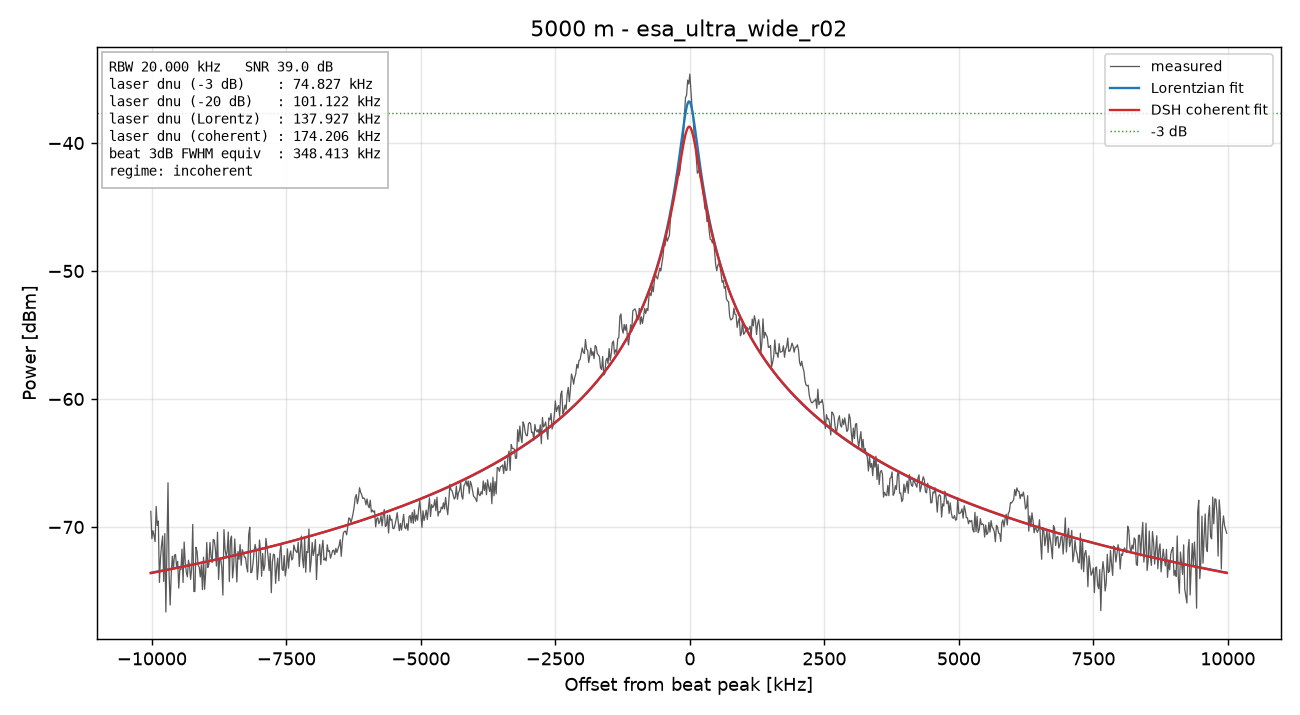

The file beside this chart, header and first rows:
freq_Hz, power_dBm
70000000, -68.78
70020000, -70.91
70040000, -70.29
70060000, -70.65
70080000, -71.14
70100000, -68.39
70120000, -69.89
70140000, -69.54
70160000, -74.33
70180000, -72.47
70200000, -71.41
70220000, -70.71
70240000, -74.25
70260000, -70.52
70280000, -76.65
70300000, -71.7
70320000, -66.54
70340000, -73.69
70360000, -76.1
70380000, -73.66
70400000, -72.29
70420000, -73.28
70440000, -72.21
70460000, -72.15
70480000, -73.12
70500000, -72.69
70520000, -74.78
70540000, -73.28
70560000, -73.34
70580000, -71.73
70600000, -74.34
70620000, -71.17
70640000, -72.71
70660000, -73.54
70680000, -73.9
70700000, -72.6
70720000, -73
70740000, -74.1
70760000, -73.22
70780000, -69.8
70800000, -75.05
70820000, -75.04
70840000, -71.59
70860000, -71.92
70880000, -72.99
70900000, -73.14
70920000, -73.91
70940000, -72.96
70960000, -74.9
70980000, -72.36
71000000, -74.87
71020000, -73.6
71040000, -71.21
71060000, -73.17
71080000, -72.92
71100000, -71.22
71120000, -72.27
71140000, -72.78
71160000, -70.98
71180000, -71.03
... 941 more rows
